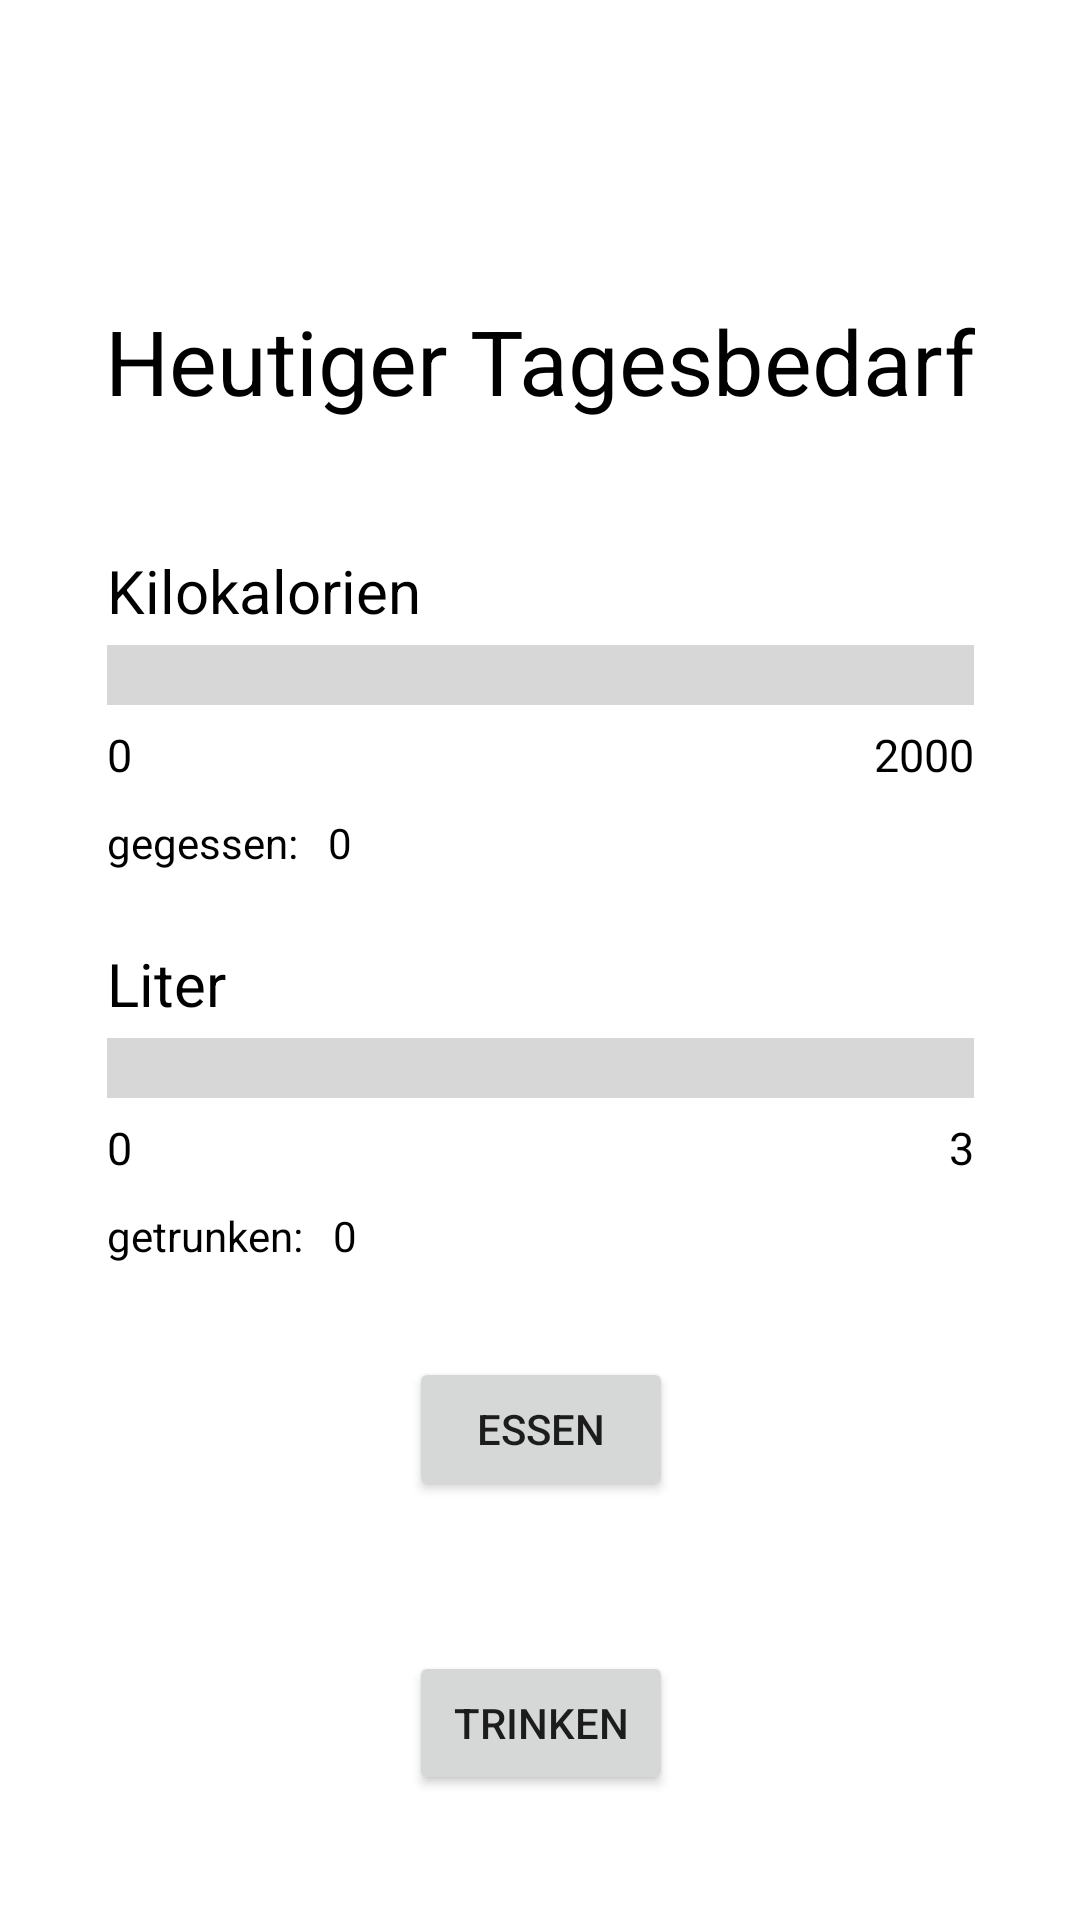

Android layout source for this screen:
<!-- AndroidManifest.xml: application theme Theme.CalorieCounter -->
<!-- res/layout/fragment_main.xml -->
<?xml version="1.0" encoding="utf-8"?>
<androidx.core.widget.NestedScrollView
    xmlns:android="http://schemas.android.com/apk/res/android"
    xmlns:app="http://schemas.android.com/apk/res-auto"
    xmlns:tools="http://schemas.android.com/tools"
    android:layout_width="match_parent"
    android:layout_height="match_parent"
    android:fillViewport="true"
    >
<androidx.constraintlayout.widget.ConstraintLayout
    android:layout_width="match_parent"
    android:layout_height="match_parent"
    tools:context=".fragments.MainFragment">


    <ProgressBar
        android:id="@+id/fragment_main_progressBar_calories"
        style="?android:attr/progressBarStyleHorizontal"
        android:layout_width="289dp"
        android:layout_height="31dp"
        android:layout_marginTop="70dp"
        android:scaleY="5"
        app:layout_constraintEnd_toEndOf="@+id/fragment_main_textView_heading"
        app:layout_constraintStart_toStartOf="@+id/fragment_main_textView_heading"
        app:layout_constraintTop_toBottomOf="@+id/fragment_main_textView_heading" />


    <ProgressBar
        android:id="@+id/fragment_main_progressBar_litres"
        style="?android:attr/progressBarStyleHorizontal"
        android:layout_width="289dp"
        android:layout_height="31dp"
        android:layout_marginTop="100dp"
        android:scaleY="5"
        app:layout_constraintEnd_toEndOf="@+id/fragment_main_progressBar_calories"
        app:layout_constraintStart_toStartOf="@+id/fragment_main_progressBar_calories"
        app:layout_constraintTop_toBottomOf="@+id/fragment_main_progressBar_calories" />


    <TextView
        android:id="@+id/fragment_main_textview_minLitres"
        android:layout_width="wrap_content"
        android:layout_height="wrap_content"
        android:text="@string/fragment_main_textview_minLitres"
        android:textColor="#000000"
        android:textSize="15sp"
        app:layout_constraintStart_toStartOf="@+id/fragment_main_progressBar_litres"
        app:layout_constraintTop_toBottomOf="@+id/fragment_main_progressBar_litres" />


    <TextView
        android:id="@+id/fragment_main_textview_maxLitres"
        android:layout_width="wrap_content"
        android:layout_height="wrap_content"
        android:text="@string/fragment_main_textview_maxLitres"
        android:textColor="#000000"
        android:textSize="15sp"
        app:layout_constraintEnd_toEndOf="@+id/fragment_main_progressBar_litres"
        app:layout_constraintTop_toBottomOf="@+id/fragment_main_progressBar_litres" />

    <Button
        android:id="@+id/fragment_main_button_eat"
        android:layout_width="wrap_content"
        android:layout_height="wrap_content"
        android:layout_marginTop="80dp"
        android:text="@string/fragment_main_button_eat"
        app:layout_constraintEnd_toEndOf="@+id/fragment_main_progressBar_litres"
        app:layout_constraintStart_toStartOf="@+id/fragment_main_progressBar_litres"
        app:layout_constraintTop_toBottomOf="@+id/fragment_main_progressBar_litres" />

    <Button
        android:id="@+id/fragment_main_button_storedFood"
        android:layout_width="wrap_content"
        android:layout_height="wrap_content"
        android:layout_marginTop="50dp"
        android:text="@string/fragment_main_button_storedFood"
        app:layout_constraintEnd_toEndOf="@+id/fragment_main_recyclerView_beverageList"
        app:layout_constraintStart_toStartOf="@+id/fragment_main_recyclerView_beverageList"
        app:layout_constraintTop_toBottomOf="@+id/fragment_main_recyclerView_beverageList" />

    <Button
        android:id="@+id/fragment_main_button_settings"
        android:layout_width="wrap_content"
        android:layout_height="wrap_content"
        android:layout_marginTop="50dp"
        android:text="@string/fragment_main_button_settings"
        app:layout_constraintEnd_toEndOf="@+id/fragment_main_button_storedFood"
        app:layout_constraintStart_toStartOf="@+id/fragment_main_button_storedFood"
        app:layout_constraintTop_toBottomOf="@+id/fragment_main_button_storedFood" />

    <Button
        android:id="@+id/fragment_main_button_drink"
        android:layout_width="wrap_content"
        android:layout_height="wrap_content"
        android:layout_marginTop="50dp"
        android:text="@string/fragment_main_button_drink"
        app:layout_constraintEnd_toEndOf="@+id/fragment_main_button_eat"
        app:layout_constraintStart_toStartOf="@+id/fragment_main_button_eat"
        app:layout_constraintTop_toBottomOf="@+id/fragment_main_button_eat" />

    <TextView
        android:id="@+id/fragment_main_textview_minCalories"
        android:layout_width="wrap_content"
        android:layout_height="wrap_content"
        android:text="@string/fragment_main_textview_minCalories"
        android:textColor="#000000"
        android:textSize="15sp"
        app:layout_constraintStart_toStartOf="@+id/fragment_main_progressBar_calories"
        app:layout_constraintTop_toBottomOf="@+id/fragment_main_progressBar_calories" />

    <TextView
        android:id="@+id/fragment_main_textview_maxCalories"
        android:layout_width="wrap_content"
        android:layout_height="wrap_content"
        android:text="@string/fragment_main_textview_maxCalories"
        android:textColor="#000000"
        android:textSize="15sp"
        app:layout_constraintEnd_toEndOf="@+id/fragment_main_progressBar_calories"
        app:layout_constraintTop_toBottomOf="@+id/fragment_main_progressBar_calories" />

    <TextView
        android:id="@+id/fragment_main_textView_heading"
        android:layout_width="wrap_content"
        android:layout_height="wrap_content"
        android:layout_marginTop="100dp"
        android:text="@string/fragment_main_textView_heading"
        android:textSize="30sp"
        android:textColor="#000000"
        app:layout_constraintEnd_toEndOf="parent"
        app:layout_constraintStart_toStartOf="parent"
        app:layout_constraintTop_toTopOf="parent" />

    <TextView
        android:id="@+id/fragment_main_progressBar_calories_heading"
        android:layout_width="wrap_content"
        android:layout_height="wrap_content"
        android:text="@string/fragment_main_progressBar_calories_heading"
        android:textColor="#000000"
        android:textSize="20sp"
        app:layout_constraintBottom_toTopOf="@+id/fragment_main_progressBar_calories"
        app:layout_constraintStart_toStartOf="@+id/fragment_main_progressBar_calories" />

    <TextView
        android:id="@+id/fragment_main_progressBar_litres_heading"
        android:layout_width="wrap_content"
        android:layout_height="wrap_content"
        android:text="@string/fragment_main_progressBar_litres_heading"
        android:textColor="#000000"
        android:textSize="20sp"
        app:layout_constraintBottom_toTopOf="@+id/fragment_main_progressBar_litres"
        app:layout_constraintStart_toStartOf="@+id/fragment_main_progressBar_litres" />

    <androidx.recyclerview.widget.RecyclerView
        android:id="@+id/fragment_main_recyclerView_mealList"
        android:layout_width="match_parent"
        android:layout_height="wrap_content"
        android:layout_marginTop="100dp"
        app:layout_constraintEnd_toEndOf="parent"
        app:layout_constraintHorizontal_bias="0.5"
        app:layout_constraintStart_toStartOf="parent"
        app:layout_constraintTop_toBottomOf="@+id/fragment_main_button_drink" />

    <androidx.recyclerview.widget.RecyclerView
        android:id="@+id/fragment_main_recyclerView_beverageList"
        android:layout_width="match_parent"
        android:layout_height="wrap_content"
        android:layout_marginTop="150dp"
        app:layout_constraintEnd_toEndOf="parent"
        app:layout_constraintHorizontal_bias="0.5"
        app:layout_constraintStart_toStartOf="parent"
        app:layout_constraintTop_toBottomOf="@+id/fragment_main_recyclerView_mealList" />

    <TextView
        android:id="@+id/fragment_main_textView_calorieDiffText"
        android:layout_width="wrap_content"
        android:layout_height="wrap_content"
        android:layout_marginTop="30dp"
        android:text="@string/fragment_main_textView_calorieDiffText"
        android:textColor="#000000"
        app:layout_constraintStart_toStartOf="@+id/fragment_main_progressBar_calories"
        app:layout_constraintTop_toBottomOf="@+id/fragment_main_progressBar_calories" />

    <TextView
        android:id="@+id/fragment_main_textView_calorieDiffNumber"
        android:layout_width="wrap_content"
        android:layout_height="wrap_content"
        android:layout_marginStart="10dp"
        android:text="@string/fragment_main_textView_calorieDiffNumber"
        android:textColor="#000000"
        app:layout_constraintBottom_toBottomOf="@+id/fragment_main_textView_calorieDiffText"
        app:layout_constraintStart_toEndOf="@+id/fragment_main_textView_calorieDiffText"
        app:layout_constraintTop_toTopOf="@+id/fragment_main_textView_calorieDiffText" />

    <TextView
        android:id="@+id/fragment_main_textView_litreDiffText"
        android:layout_width="wrap_content"
        android:layout_height="wrap_content"
        android:layout_marginTop="30dp"
        android:text="@string/fragment_main_textView_litreDiffText"
        android:textColor="#000000"
        app:layout_constraintStart_toStartOf="@+id/fragment_main_progressBar_litres"
        app:layout_constraintTop_toBottomOf="@+id/fragment_main_progressBar_litres" />

    <TextView
        android:id="@+id/fragment_main_textView_litreDiffNumber"
        android:layout_width="wrap_content"
        android:layout_height="wrap_content"
        android:layout_marginStart="10dp"
        android:text="@string/fragment_main_textView_litreDiffNumber"
        android:textColor="#000000"
        app:layout_constraintBottom_toBottomOf="@+id/fragment_main_textView_litreDiffText"
        app:layout_constraintStart_toEndOf="@+id/fragment_main_textView_litreDiffText"
        app:layout_constraintTop_toTopOf="@+id/fragment_main_textView_litreDiffText" />

    <TextView
        android:id="@+id/fragment_main_textView_mealsHeading"
        android:layout_width="wrap_content"
        android:layout_height="wrap_content"
        android:layout_marginBottom="10dp"
        android:text="@string/fragment_main_textView_mealsHeading"
        android:textColor="#000000"
        android:textSize="20sp"
        app:layout_constraintBottom_toTopOf="@+id/fragment_main_recyclerView_mealList"
        app:layout_constraintEnd_toEndOf="@+id/fragment_main_recyclerView_mealList"
        app:layout_constraintHorizontal_bias="0.51"
        app:layout_constraintStart_toStartOf="@+id/fragment_main_recyclerView_mealList" />

    <TextView
        android:id="@+id/fragment_main_textView_beveragesHeading"
        android:layout_width="wrap_content"
        android:layout_height="wrap_content"
        android:layout_marginBottom="10dp"
        android:text="@string/fragment_main_textView_beveragesHeading"
        android:textColor="#000000"
        android:textSize="20sp"
        app:layout_constraintBottom_toTopOf="@+id/fragment_main_recyclerView_beverageList"
        app:layout_constraintEnd_toEndOf="parent"
        app:layout_constraintStart_toStartOf="parent" />


</androidx.constraintlayout.widget.ConstraintLayout>

</androidx.core.widget.NestedScrollView>
<!-- resources referenced by this layout -->
<resources>
  <string name="fragment_main_button_drink">Trinken</string>
  <string name="fragment_main_button_eat">Essen</string>
  <string name="fragment_main_button_settings">Einstellungen</string>
  <string name="fragment_main_button_storedFood">Gespeicherte Lebensmittel</string>
  <string name="fragment_main_progressBar_calories_heading">Kilokalorien</string>
  <string name="fragment_main_progressBar_litres_heading">Liter</string>
  <string name="fragment_main_textView_beveragesHeading">Heutige Getränke</string>
  <string name="fragment_main_textView_calorieDiffNumber" translatable="false">0</string>
  <string name="fragment_main_textView_calorieDiffText">gegessen:</string>
  <string name="fragment_main_textView_heading">Heutiger Tagesbedarf</string>
  <string name="fragment_main_textView_litreDiffNumber" translatable="false">0</string>
  <string name="fragment_main_textView_litreDiffText">getrunken:</string>
  <string name="fragment_main_textView_mealsHeading">Heutige Speisen</string>
  <string name="fragment_main_textview_maxCalories" translatable="false">2000</string>
  <string name="fragment_main_textview_maxLitres" translatable="false">3</string>
  <string name="fragment_main_textview_minCalories" translatable="false">0</string>
  <string name="fragment_main_textview_minLitres" translatable="false">0</string>
  <style name="Theme.CalorieCounter" parent="Theme.MaterialComponents.DayNight.DarkActionBar">
          
          <item name="colorPrimary">@color/purple_500</item>
          <item name="colorPrimaryVariant">@color/purple_700</item>
          <item name="colorOnPrimary">@color/white</item>
          
          <item name="colorSecondary">@color/teal_200</item>
          <item name="colorSecondaryVariant">@color/teal_700</item>
          <item name="colorOnSecondary">@color/black</item>
          
          <item name="android:statusBarColor" tools:targetApi="l">?attr/colorPrimaryVariant</item>
          
      </style>
  <!-- not gathered from this repository: default colours our renderer supplied (Android Studio template values) -->
  <color name="purple_500">#FF6200EE</color>
  <color name="purple_700">#FF3700B3</color>
  <color name="teal_200">#FF03DAC5</color>
  <color name="teal_700">#FF018786</color>
  <color name="black">#FF000000</color>
  <color name="white">#FFFFFFFF</color>
</resources>
